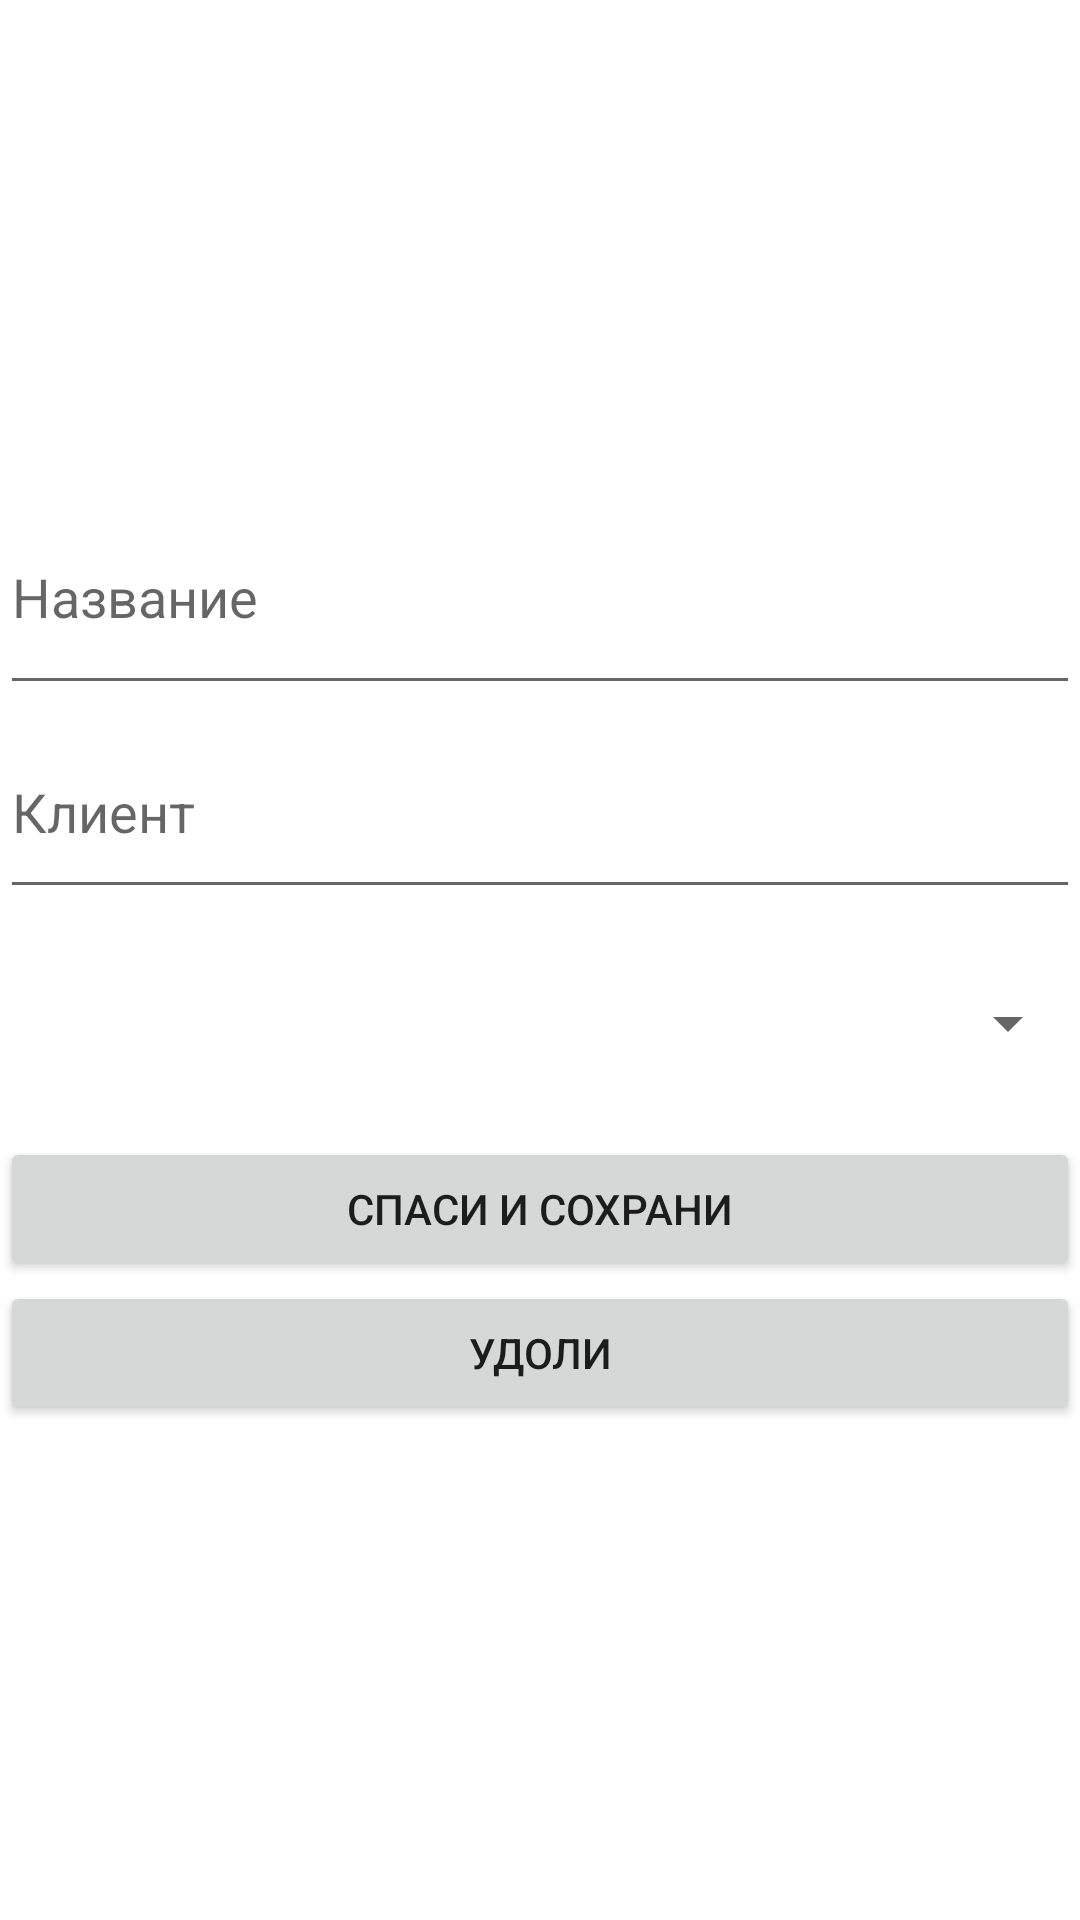

This screen was rendered from an Android layout file. Write that file and the resources it references.
<!-- AndroidManifest.xml: application theme Theme.TestGos -->
<!-- res/layout/fragment_edit.xml -->
<?xml version="1.0" encoding="utf-8"?>
<FrameLayout xmlns:android="http://schemas.android.com/apk/res/android"
    xmlns:tools="http://schemas.android.com/tools"
    android:layout_width="match_parent"
    android:layout_height="match_parent"
    tools:context=".edit.EditFragment">

    <LinearLayout
        android:layout_width="match_parent"
        android:layout_height="320dp"
        android:layout_gravity="center"
        android:orientation="vertical">

        <EditText
            android:id="@+id/editTextName"
            android:layout_width="match_parent"
            android:layout_height="75dp"
            android:ems="10"
            android:hint="@string/text_name"
            android:inputType="text" />

        <EditText
            android:id="@+id/editTextClient"
            android:layout_width="match_parent"
            android:layout_height="68dp"
            android:ems="10"
            android:hint="@string/text_client"
            android:inputType="text" />

        <Spinner
            android:id="@+id/spinnerCarState"
            android:layout_width="match_parent"
            android:layout_height="76dp" />

        <Button
            android:id="@+id/buttonSave"
            android:layout_width="match_parent"
            android:layout_height="wrap_content"
            android:text="@string/button_save" />

        <Button
            android:id="@+id/buttonDelete"
            android:layout_width="match_parent"
            android:layout_height="wrap_content"
            android:text="@string/button_delete" />
    </LinearLayout>
</FrameLayout>
<!-- resources referenced by this layout -->
<resources>
  <string name="button_delete">Удоли</string>
  <string name="button_save">Спаси и сохрани</string>
  <string name="text_client">Клиент</string>
  <string name="text_name">Название</string>
  <style name="Theme.TestGos" parent="Theme.MaterialComponents.DayNight.NoActionBar">
          
          <item name="colorPrimary">@color/purple_500</item>
          <item name="colorPrimaryVariant">@color/purple_700</item>
          <item name="colorOnPrimary">@color/white</item>
          
          <item name="colorSecondary">@color/teal_200</item>
          <item name="colorSecondaryVariant">@color/teal_700</item>
          <item name="colorOnSecondary">@color/black</item>
          
          <item name="android:statusBarColor">?attr/colorPrimaryVariant</item>
          
      </style>
  <!-- not gathered from this repository: default colours our renderer supplied (Android Studio template values) -->
  <color name="purple_500">#FF6200EE</color>
  <color name="purple_700">#FF3700B3</color>
  <color name="teal_200">#FF03DAC5</color>
  <color name="teal_700">#FF018786</color>
  <color name="black">#FF000000</color>
  <color name="white">#FFFFFFFF</color>
</resources>
